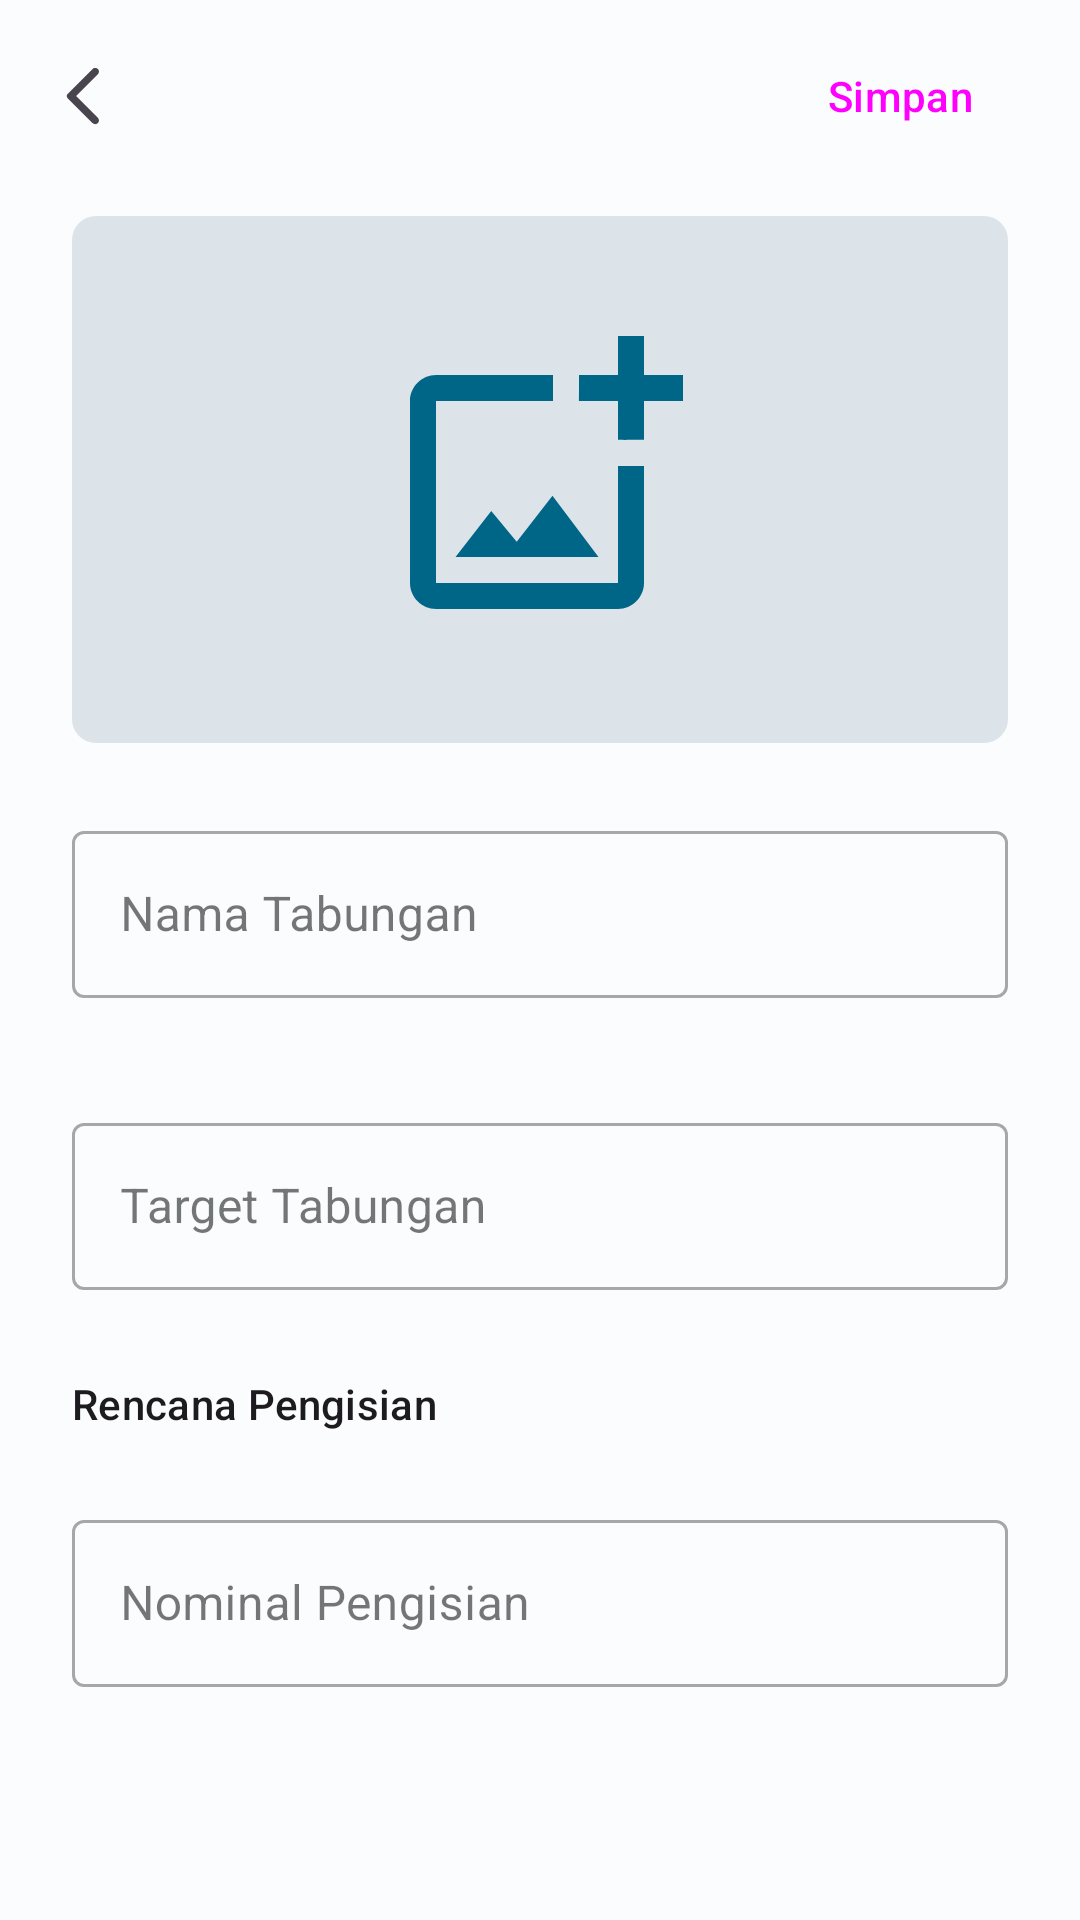

Produce the Android XML layout that renders to this screen, including the resource entries it uses.
<!-- AndroidManifest.xml: application theme Theme.Celenganku -->
<!-- res/layout/saving_form_fragment.xml -->
<?xml version="1.0" encoding="utf-8"?>
<androidx.coordinatorlayout.widget.CoordinatorLayout
    xmlns:android="http://schemas.android.com/apk/res/android"
    xmlns:app="http://schemas.android.com/apk/res-auto"
    xmlns:tools="http://schemas.android.com/tools"
    android:layout_width="match_parent"
    android:layout_height="match_parent"
    android:transitionGroup="true"
    android:fitsSystemWindows="true"
    tools:context=".ui.form.SavingFormFragment">

    <com.google.android.material.appbar.AppBarLayout
        android:id="@+id/appBarLayout"
        android:layout_width="match_parent"
        android:layout_height="wrap_content"
        android:fitsSystemWindows="true">

        <com.google.android.material.appbar.MaterialToolbar
            android:id="@+id/toolbar"
            android:layout_width="match_parent"
            android:layout_height="?attr/actionBarSize"
            app:navigationIcon="@drawable/ic_round_arrow_back_ios_24">

            <Button
                android:id="@+id/save_button"
                style="@style/Widget.Material3.Button.TextButton"
                android:layout_width="wrap_content"
                android:layout_height="wrap_content"
                android:layout_gravity="end"
                android:layout_marginEnd="16dp"
                android:text="Simpan" />
        </com.google.android.material.appbar.MaterialToolbar>
    </com.google.android.material.appbar.AppBarLayout>

    <ScrollView
        android:id="@+id/formContent"
        android:layout_width="match_parent"
        android:layout_height="match_parent"
        android:layout_marginTop="?attr/actionBarSize"
        android:clipToPadding="false">

        <androidx.constraintlayout.widget.ConstraintLayout
            android:layout_width="match_parent"
            android:layout_height="wrap_content">

            <TextView
                android:id="@+id/textView4"
                android:layout_width="0dp"
                android:layout_height="wrap_content"
                android:layout_marginTop="8dp"
                android:paddingEnd="24dp"
                android:text="Rencana Pengisian"
                android:textAppearance="@style/TextAppearance.Material3.TitleSmall"
                app:layout_constraintEnd_toEndOf="@+id/targetLayout"
                app:layout_constraintStart_toStartOf="@+id/targetLayout"
                app:layout_constraintTop_toBottomOf="@+id/targetLayout" />

            <com.google.android.material.button.MaterialButtonToggleGroup
                android:id="@+id/fillingType"
                android:layout_width="0dp"
                android:layout_height="wrap_content"
                android:layout_marginTop="8dp"
                android:gravity="center_horizontal"
                app:checkedButton="@id/dailyButton"
                app:layout_constraintEnd_toEndOf="@+id/textView4"
                app:layout_constraintStart_toStartOf="@+id/textView4"
                app:layout_constraintTop_toBottomOf="@+id/textView4"
                app:selectionRequired="true"
                app:singleSelection="true">

                <Button
                    android:id="@+id/dailyButton"
                    style="@style/Widget.Material3.Button.OutlinedButton"
                    android:layout_width="wrap_content"
                    android:layout_height="wrap_content"
                    android:text="Harian" />

                <Button
                    android:id="@+id/weeklyButton"
                    style="@style/Widget.Material3.Button.OutlinedButton"
                    android:layout_width="wrap_content"
                    android:layout_height="wrap_content"
                    android:text="Mingguan" />

                <Button
                    android:id="@+id/monthlyButton"
                    style="@style/Widget.Material3.Button.OutlinedButton"
                    android:layout_width="wrap_content"
                    android:layout_height="wrap_content"
                    android:text="Bulanan" />
            </com.google.android.material.button.MaterialButtonToggleGroup>

            <com.google.android.material.imageview.ShapeableImageView
                android:id="@+id/savingImage"
                android:layout_width="0dp"
                android:layout_height="0dp"
                android:layout_marginStart="24dp"
                android:layout_marginTop="8dp"
                android:layout_marginEnd="24dp"
                android:adjustViewBounds="true"
                android:foreground="?android:attr/selectableItemBackground"
                android:background="@drawable/pick_image_bg"
                android:clickable="true"
                android:scaleType="centerCrop"
                app:layout_constraintDimensionRatio="16:9"
                app:layout_constraintEnd_toEndOf="parent"
                app:layout_constraintStart_toStartOf="parent"
                app:layout_constraintTop_toTopOf="parent"
                app:layout_constraintWidth_max="500dp"
                app:shapeAppearanceOverlay="@style/circleImageView"
                android:focusable="true" />

            <com.google.android.material.textfield.TextInputLayout
                android:id="@+id/titleLayout"
                style="@style/Widget.MaterialComponents.TextInputLayout.OutlinedBox"
                android:layout_width="0dp"
                android:layout_height="wrap_content"
                android:layout_marginTop="24dp"
                app:endIconMode="clear_text"
                app:errorEnabled="true"
                app:layout_constraintEnd_toEndOf="@+id/savingImage"
                app:layout_constraintStart_toStartOf="@+id/savingImage"
                app:layout_constraintTop_toBottomOf="@+id/savingImage"
                app:startIconDrawable="@drawable/ic_baseline_short_text_24">

                <com.google.android.material.textfield.TextInputEditText
                    android:id="@+id/title"
                    android:layout_width="match_parent"
                    android:layout_height="wrap_content"
                    android:hint="Nama Tabungan"
                    android:inputType="textNoSuggestions|textCapWords"
                    android:maxLength="50"
                    android:singleLine="true" />
            </com.google.android.material.textfield.TextInputLayout>

            <com.google.android.material.textfield.TextInputLayout
                android:id="@+id/targetLayout"
                style="@style/Widget.MaterialComponents.TextInputLayout.OutlinedBox"
                android:layout_width="0dp"
                android:layout_height="wrap_content"
                android:layout_marginTop="16dp"
                app:endIconMode="clear_text"
                app:errorEnabled="true"
                app:layout_constraintEnd_toEndOf="@+id/titleLayout"
                app:layout_constraintStart_toStartOf="@+id/titleLayout"
                app:layout_constraintTop_toBottomOf="@+id/titleLayout"
                app:prefixText="Rp."
                app:startIconDrawable="@drawable/ic_baseline_money_24">

                <com.google.android.material.textfield.TextInputEditText
                    android:id="@+id/target"
                    android:layout_width="match_parent"
                    android:layout_height="wrap_content"
                    android:hint="Target Tabungan"
                    android:inputType="number"
                    android:maxLength="11" />
            </com.google.android.material.textfield.TextInputLayout>

            <com.google.android.material.textfield.TextInputLayout
                android:id="@+id/targetPerDayLayout"
                style="@style/Widget.MaterialComponents.TextInputLayout.OutlinedBox"
                android:layout_width="0dp"
                android:layout_height="wrap_content"
                android:layout_marginTop="16dp"
                android:layout_marginBottom="32dp"
                app:endIconMode="clear_text"
                app:layout_constraintBottom_toBottomOf="parent"
                app:layout_constraintEnd_toEndOf="@+id/fillingType"
                app:layout_constraintStart_toStartOf="@+id/fillingType"
                app:layout_constraintTop_toBottomOf="@+id/fillingType"
                app:prefixText="Rp."
                app:startIconDrawable="@drawable/ic_baseline_money_24">

                <com.google.android.material.textfield.TextInputEditText
                    android:id="@+id/targetPerDay"
                    android:layout_width="match_parent"
                    android:layout_height="wrap_content"
                    android:hint="Nominal Pengisian"
                    android:inputType="number"
                    android:maxLength="11" />
            </com.google.android.material.textfield.TextInputLayout>

        </androidx.constraintlayout.widget.ConstraintLayout>
    </ScrollView>

    <ProgressBar
        android:id="@+id/savingProgressBar"
        style="?android:attr/progressBarStyleHorizontal"
        android:paddingTop="3dp"
        app:layout_anchor="@id/formContent"
        android:layout_width="match_parent"
        android:layout_height="wrap_content"
        android:indeterminate="true"
        android:visibility="invisible" />

</androidx.coordinatorlayout.widget.CoordinatorLayout>
<!-- resources referenced by this layout -->
<resources>
  <!-- drawable ic_round_arrow_back_ios_24 (drawable) -->
  <vector android:autoMirrored="true" android:height="24dp"
      android:tint="?attr/colorControlNormal" android:viewportHeight="24"
      android:viewportWidth="24" android:width="24dp" xmlns:android="http://schemas.android.com/apk/res/android">
      <path android:fillColor="@android:color/white" android:pathData="M16.62,2.99c-0.49,-0.49 -1.28,-0.49 -1.77,0L6.54,11.3c-0.39,0.39 -0.39,1.02 0,1.41l8.31,8.31c0.49,0.49 1.28,0.49 1.77,0s0.49,-1.28 0,-1.77L9.38,12l7.25,-7.25c0.48,-0.48 0.48,-1.28 -0.01,-1.76z"/>
  </vector>
  <!-- drawable pick_image_bg (drawable) -->
  <?xml version="1.0" encoding="utf-8"?>
  <layer-list xmlns:android="http://schemas.android.com/apk/res/android">
      <item>
          <shape android:shape="rectangle">
              <solid android:color="?attr/colorSurfaceVariant"/>
          </shape>
      </item>
      <item
          android:gravity="center"
          android:drawable="@drawable/ic_outline_add_photo_alternate_24"/>
  </layer-list>
  <style name="circleImageView" parent="">
          <item name="cornerFamily">rounded</item>
          <item name="cornerSize">8dp</item>
      </style>
  <!-- drawable ic_outline_add_photo_alternate_24 (drawable) -->
  <vector android:height="104dp" android:tint="?attr/colorPrimary"
      android:viewportHeight="24" android:viewportWidth="24"
      android:width="104dp" xmlns:android="http://schemas.android.com/apk/res/android">
      <path android:fillColor="@android:color/white" android:pathData="M18,20L4,20L4,6h9L13,4L4,4c-1.1,0 -2,0.9 -2,2v14c0,1.1 0.9,2 2,2h14c1.1,0 2,-0.9 2,-2v-9h-2v9zM10.21,16.83l-1.96,-2.36L5.5,18h11l-3.54,-4.71zM20,4L20,1h-2v3h-3c0.01,0.01 0,2 0,2h3v2.99c0.01,0.01 2,0 2,0L20,6h3L23,4h-3z"/>
  </vector>
  <color name="md_theme_light_primary">#006688</color>
  <color name="md_theme_light_onPrimary">#FFFFFF</color>
  <color name="md_theme_light_primaryContainer">#C2E8FF</color>
  <color name="md_theme_light_onPrimaryContainer">#001E2C</color>
  <color name="md_theme_light_secondary">#845400</color>
  <color name="md_theme_light_onSecondary">#FFFFFF</color>
  <color name="md_theme_light_secondaryContainer">#FFDDB6</color>
  <color name="md_theme_light_onSecondaryContainer">#2A1800</color>
  <color name="md_theme_light_tertiary">#006C47</color>
  <color name="md_theme_light_onTertiary">#FFFFFF</color>
  <color name="md_theme_light_tertiaryContainer">#8EF7C1</color>
  <color name="md_theme_light_onTertiaryContainer">#002113</color>
  <color name="md_theme_light_error">#BA1A1A</color>
  <color name="md_theme_light_errorContainer">#FFDAD6</color>
  <color name="md_theme_light_onError">#FFFFFF</color>
  <color name="md_theme_light_onErrorContainer">#410002</color>
  <color name="md_theme_light_background">#FBFCFE</color>
  <color name="md_theme_light_onBackground">#191C1E</color>
  <color name="md_theme_light_surface">#FBFCFE</color>
  <color name="md_theme_light_onSurface">#191C1E</color>
  <color name="md_theme_light_surfaceVariant">#DCE3E9</color>
  <color name="md_theme_light_onSurfaceVariant">#40484D</color>
  <color name="md_theme_light_outline">#71787D</color>
  <color name="md_theme_light_inverseOnSurface">#F0F1F3</color>
  <color name="md_theme_light_inverseSurface">#2E3133</color>
  <color name="md_theme_light_inversePrimary">#77D1FF</color>
</resources>
